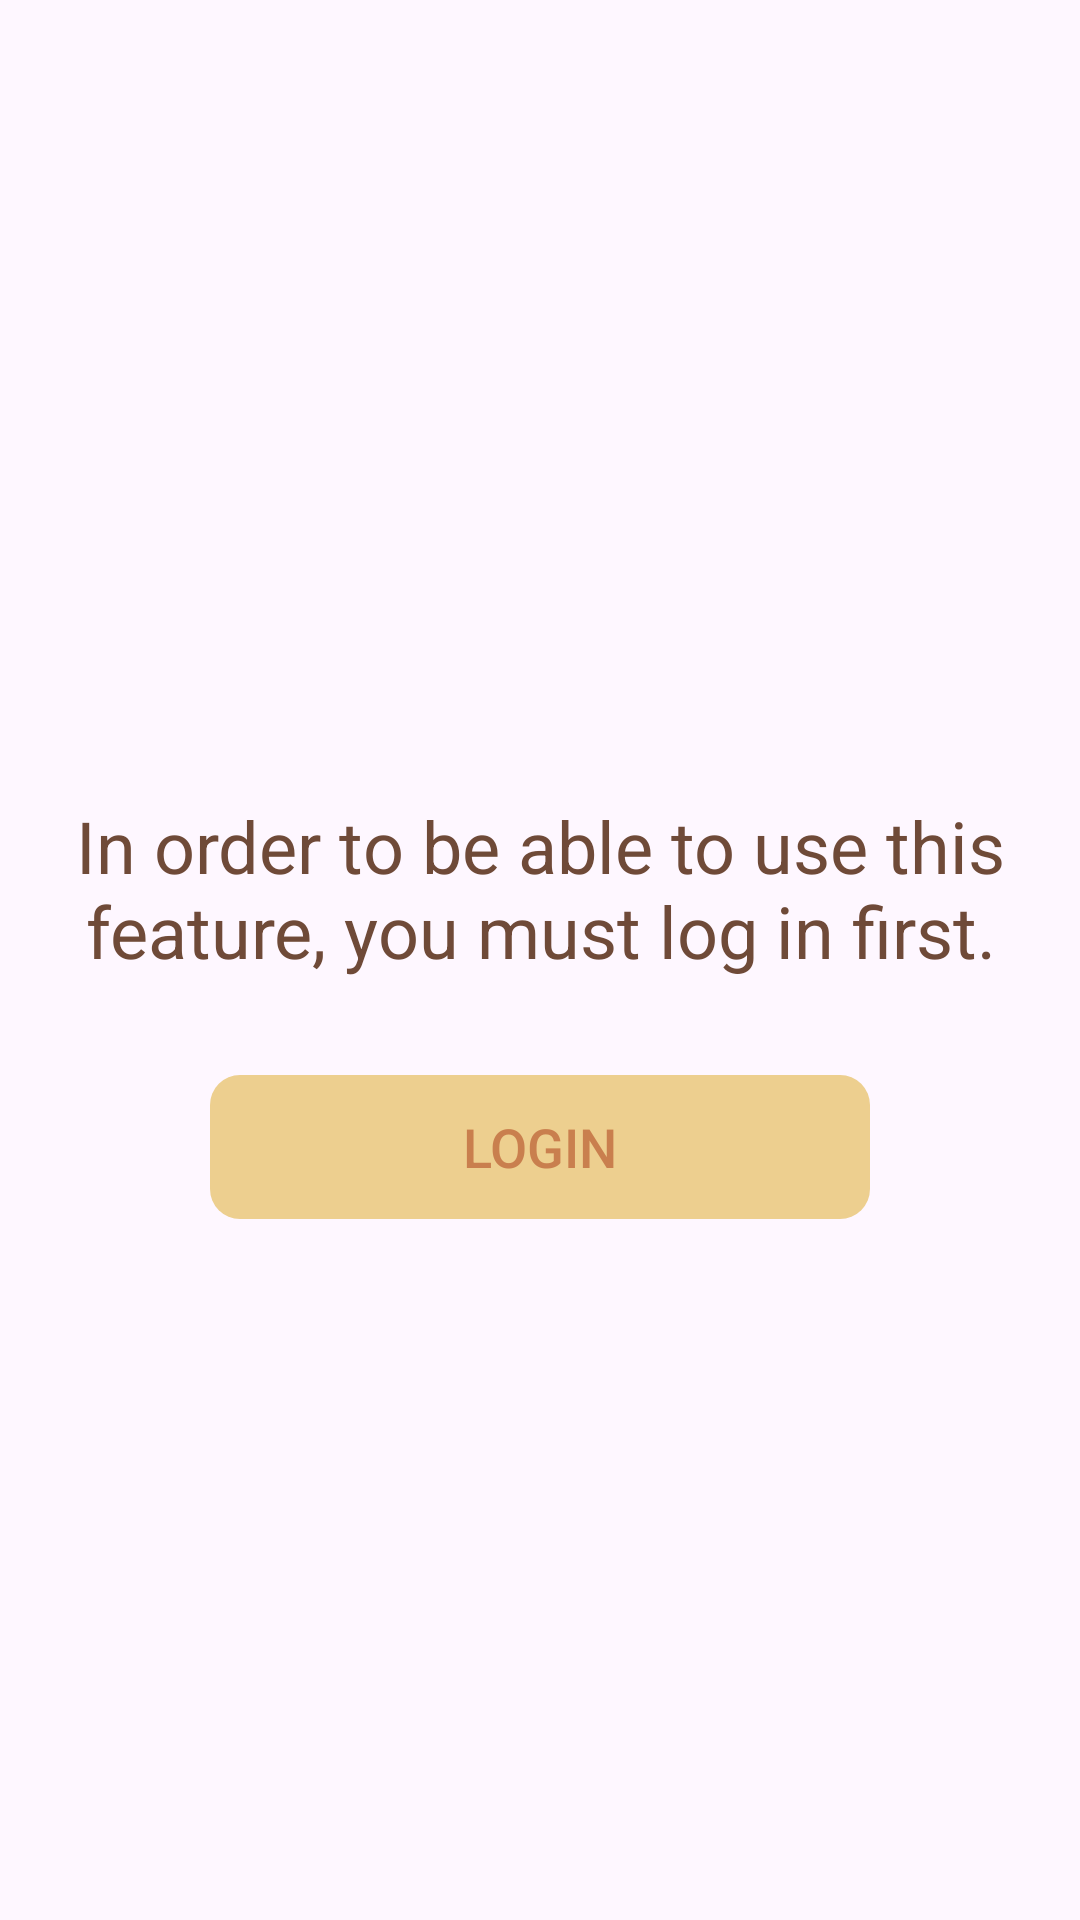

Produce the Android XML layout that renders to this screen, including the resource entries it uses.
<!-- AndroidManifest.xml: application theme Theme.FoodPlannerApplication -->
<!-- res/layout/fragment_favorites.xml -->
<?xml version="1.0" encoding="utf-8"?>
<androidx.constraintlayout.widget.ConstraintLayout xmlns:android="http://schemas.android.com/apk/res/android"
    xmlns:app="http://schemas.android.com/apk/res-auto"
    xmlns:tools="http://schemas.android.com/tools"
    android:layout_width="match_parent"
    android:layout_height="match_parent"
    tools:context=".features.favorites.view.FavoritesFragment">

    <TextView
        android:id="@+id/tv_login"
        android:layout_width="0dp"
        android:layout_height="wrap_content"
        android:layout_marginHorizontal="16dp"
        android:layout_marginVertical="32dp"
        android:text="@string/in_order_to_be_able_to_use_this_feature_you_must_log_in_first"
        android:textAlignment="center"
        android:textColor="@color/brown"
        android:textSize="24sp"
        app:layout_constraintBottom_toTopOf="@+id/btn_login"
        app:layout_constraintEnd_toEndOf="parent"
        app:layout_constraintStart_toStartOf="parent"
        app:layout_constraintTop_toTopOf="parent"
        app:layout_constraintVertical_chainStyle="packed" />


    <Button
        android:id="@+id/btn_login"
        style="@style/yellow_button"
        android:layout_width="0dp"
        android:layout_height="wrap_content"
        android:layout_marginHorizontal="70dp"
        android:background="@drawable/ripple_effect"
        android:text="@string/login"
        app:layout_constraintBottom_toBottomOf="parent"
        app:layout_constraintEnd_toEndOf="parent"
        app:layout_constraintStart_toStartOf="parent"
        app:layout_constraintTop_toBottomOf="@id/tv_login" />


    <androidx.recyclerview.widget.RecyclerView
        android:id="@+id/rv_favorites"
        android:layout_width="match_parent"
        android:layout_height="0dp"
        android:orientation="vertical"
        android:visibility="invisible"
        app:layoutManager="androidx.recyclerview.widget.LinearLayoutManager"
        app:layout_constraintBottom_toTopOf="@id/view_bottom_blank"
        app:layout_constraintEnd_toEndOf="parent"
        app:layout_constraintStart_toStartOf="parent"
        app:layout_constraintTop_toTopOf="parent"
        tools:listitem="@layout/fav_item" />

    <View
        android:id="@+id/view_bottom_blank"
        android:layout_width="match_parent"
        android:layout_height="70dp"
        app:layout_constraintBottom_toBottomOf="parent"
        app:layout_constraintTop_toBottomOf="@id/rv_favorites" />


</androidx.constraintlayout.widget.ConstraintLayout>
<!-- res/layout/fav_item.xml (included above) -->
<?xml version="1.0" encoding="utf-8"?>
<androidx.constraintlayout.widget.ConstraintLayout xmlns:android="http://schemas.android.com/apk/res/android"
    xmlns:app="http://schemas.android.com/apk/res-auto"
    xmlns:tools="http://schemas.android.com/tools"
    android:layout_width="match_parent"
    android:layout_height="wrap_content"
    android:layout_margin="5dp"
    android:background="@drawable/edt_rounded">


    <com.google.android.material.imageview.ShapeableImageView
        android:id="@+id/iv_meal"
        android:layout_width="150dp"
        android:layout_height="150dp"
        android:layout_margin="8dp"
        android:scaleType="centerCrop"
        android:src="@drawable/cr"
        app:layout_constraintBottom_toTopOf="@id/tv_ingredients"
        app:layout_constraintEnd_toStartOf="@id/tv_category"
        app:layout_constraintStart_toStartOf="parent"
        app:layout_constraintTop_toTopOf="parent"
        app:shapeAppearanceOverlay="@style/rounded_square" />

    <TextView
        android:id="@+id/tv_meal"
        android:layout_width="0dp"
        android:layout_height="wrap_content"
        android:layout_marginTop="8dp"
        android:gravity="center_vertical"
        android:textColor="@color/brown"
        android:textSize="20sp"
        app:layout_constraintBottom_toTopOf="@id/tv_category"
        app:layout_constraintEnd_toEndOf="@id/tv_category"
        app:layout_constraintStart_toStartOf="@+id/tv_category"
        app:layout_constraintTop_toTopOf="@+id/iv_meal"
        app:layout_constraintVertical_chainStyle="packed"
        tools:text="beef" />


    <TextView
        android:id="@+id/tv_category"
        android:layout_width="0dp"
        android:layout_height="wrap_content"
        android:layout_marginHorizontal="8dp"
        android:gravity="center_vertical"
        android:textColor="@color/orange"
        android:textSize="20sp"
        app:layout_constraintBottom_toTopOf="@id/tv_country"
        app:layout_constraintEnd_toEndOf="parent"
        app:layout_constraintStart_toEndOf="@+id/iv_meal"
        app:layout_constraintTop_toBottomOf="@+id/tv_meal"
        tools:text="desert" />

    <TextView
        android:id="@+id/tv_country"
        android:layout_width="0dp"
        android:layout_height="wrap_content"
        android:layout_marginBottom="8dp"
        android:gravity="center_vertical"

        android:textColor="@color/yellow"
        android:textSize="20sp"
        app:layout_constraintBottom_toBottomOf="@+id/iv_meal"
        app:layout_constraintEnd_toEndOf="@+id/tv_category"
        app:layout_constraintStart_toStartOf="@+id/tv_category"
        app:layout_constraintTop_toBottomOf="@+id/tv_category"
        tools:text="egypt" />

    <TextView
        android:id="@+id/tv_ingredients"
        android:layout_width="0dp"
        android:layout_height="wrap_content"
        android:layout_marginHorizontal="8dp"
        android:layout_marginBottom="8dp"
        android:textAlignment="center"
        android:textColor="@color/gray"
        android:textSize="16sp"
        app:layout_constraintBottom_toBottomOf="parent"
        app:layout_constraintEnd_toEndOf="parent"
        app:layout_constraintStart_toStartOf="parent"
        app:layout_constraintTop_toBottomOf="@id/iv_meal"
        tools:text="kmksdmkl" />

</androidx.constraintlayout.widget.ConstraintLayout>
<!-- resources referenced by this layout -->
<resources>
  <color name="brown">#6F4A38</color>
  <color name="gray">#AFAFAF</color>
  <color name="orange">#C97F4E</color>
  <color name="yellow">#EDCF8F</color>
  <!-- drawable cr: jpg bitmap (drawable, 423320 bytes) -->
  <!-- drawable edt_rounded (drawable) -->
  <?xml version="1.0" encoding="utf-8"?>
  <shape xmlns:android="http://schemas.android.com/apk/res/android">
      <corners android:radius="15dp"/>
      <solid android:color="@color/white"/>
      <stroke android:color="@color/light_gray" android:width="1dp"/>
  
  </shape>
  <!-- drawable ripple_effect (drawable) -->
  <?xml version="1.0" encoding="utf-8"?>
  <ripple xmlns:android="http://schemas.android.com/apk/res/android"
      android:color="#66FFFFFF">
      <item>
          <shape android:shape="rectangle">
              <corners android:radius="10dp"/>
          </shape>
      </item>
  </ripple>
  <string name="in_order_to_be_able_to_use_this_feature_you_must_log_in_first">In order to be able to use this feature, you must log in first.</string>
  <string name="login">Login</string>
  <style name="rounded_square">
          <item name="cornerSize">15dp</item>
      </style>
  <style name="yellow_button">
          <item name="android:gravity">center</item>
          <item name="android:textSize">18sp</item>
          <item name="android:textColor">@color/orange</item>
          <item name="backgroundTint">@color/yellow</item>
      </style>
  <style name="Theme.FoodPlannerApplication" parent="Base.Theme.FoodPlannerApplication" />
  <color name="white">#FFFFFFFF</color>
  <color name="light_gray">#F0ECE1</color>
  <style name="Base.Theme.FoodPlannerApplication" parent="Theme.Material3.DayNight.NoActionBar">
          
          
          <item name="colorPrimary">@color/light_gray</item>
          <item name="colorAccent">@color/orange</item>
          
      </style>
</resources>
